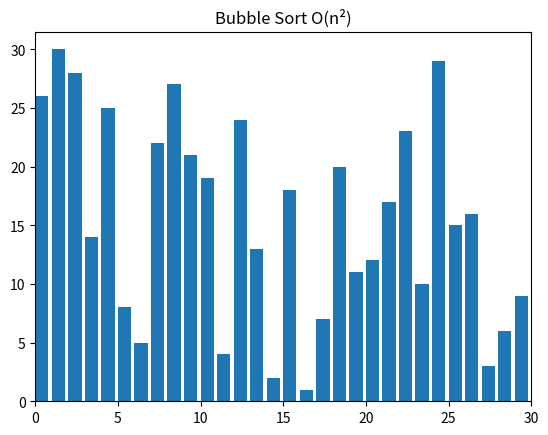

Here is the Python script that generated this plot:
# Bubble Sort with visualization

import random
from matplotlib import pyplot as plt, animation


# standard way to swap item for most of languages
def swap(A, x, y):
    temp = A[x]
    A[x] = A[y]
    A[y] = temp


# Python style swap
def swapPython(A, x, y):
    A[x], A[y] = A[y], A[x]


def bubbleSort(alist):
    for i in range(len(alist) - 1):
        for j in range(len(alist) - 1 - i):
            if alist[j] > alist[j + 1]:
                swap(alist, j, j + 1)
            # yield is used only to store the partial results for animating the graph,
            # the line can be removed in normal use
            yield alist


# more efficient implementation
def shortBubbleSort(alist):
    exchanges = True

    for i in range(len(alist) - 1):
        if not exchanges:
            return
        exchanges = False

        for j in range(len(alist) - 1 - i):
            if alist[j] > alist[j + 1]:
                swap(alist, j, j + 1)
                exchanges = True
            yield alist

# visualization method
def visualize(generator, text):

    # creates a figure and subsequent subplots
    fig, ax = plt.subplots()
    ax.set_title(text)
    bar_sub = ax.bar(range(len(A)), A, align="edge")

    # sets the maximum limit for the x-axis
    ax.set_xlim(0, N)
    text = ax.text(0.02, 0.95, "", transform=ax.transAxes)
    iteration = [0]

    # update each frame in plot
    def update(A, rects, iteration):
        for rect, val in zip(rects, A):
            rect.set_height(val)
        iteration[0] += 1
        text.set_text(f"# of operations: {iteration[0]}")

    # creating animation object for rendering the iteration
    anim = animation.FuncAnimation(fig,
                                   func=update,
                                   fargs=(bar_sub, iteration),
                                   frames=generator,
                                   repeat=False,
                                   blit=False,
                                   interval=10,
                                   )

    # for showing the animation on screen
    plt.show()
    plt.close()


# Test code
if __name__ == "__main__":
    N = 30
    A = list(range(1, N + 1))
    random.shuffle(A)

    # creates a generator object containing all
    # the states of the array while performing
    # sorting algorithm
    generator = shortBubbleSort(A)

    # visualize sorting
    visualize(generator, "Bubble Sort O(n\N{SUPERSCRIPT TWO})")
